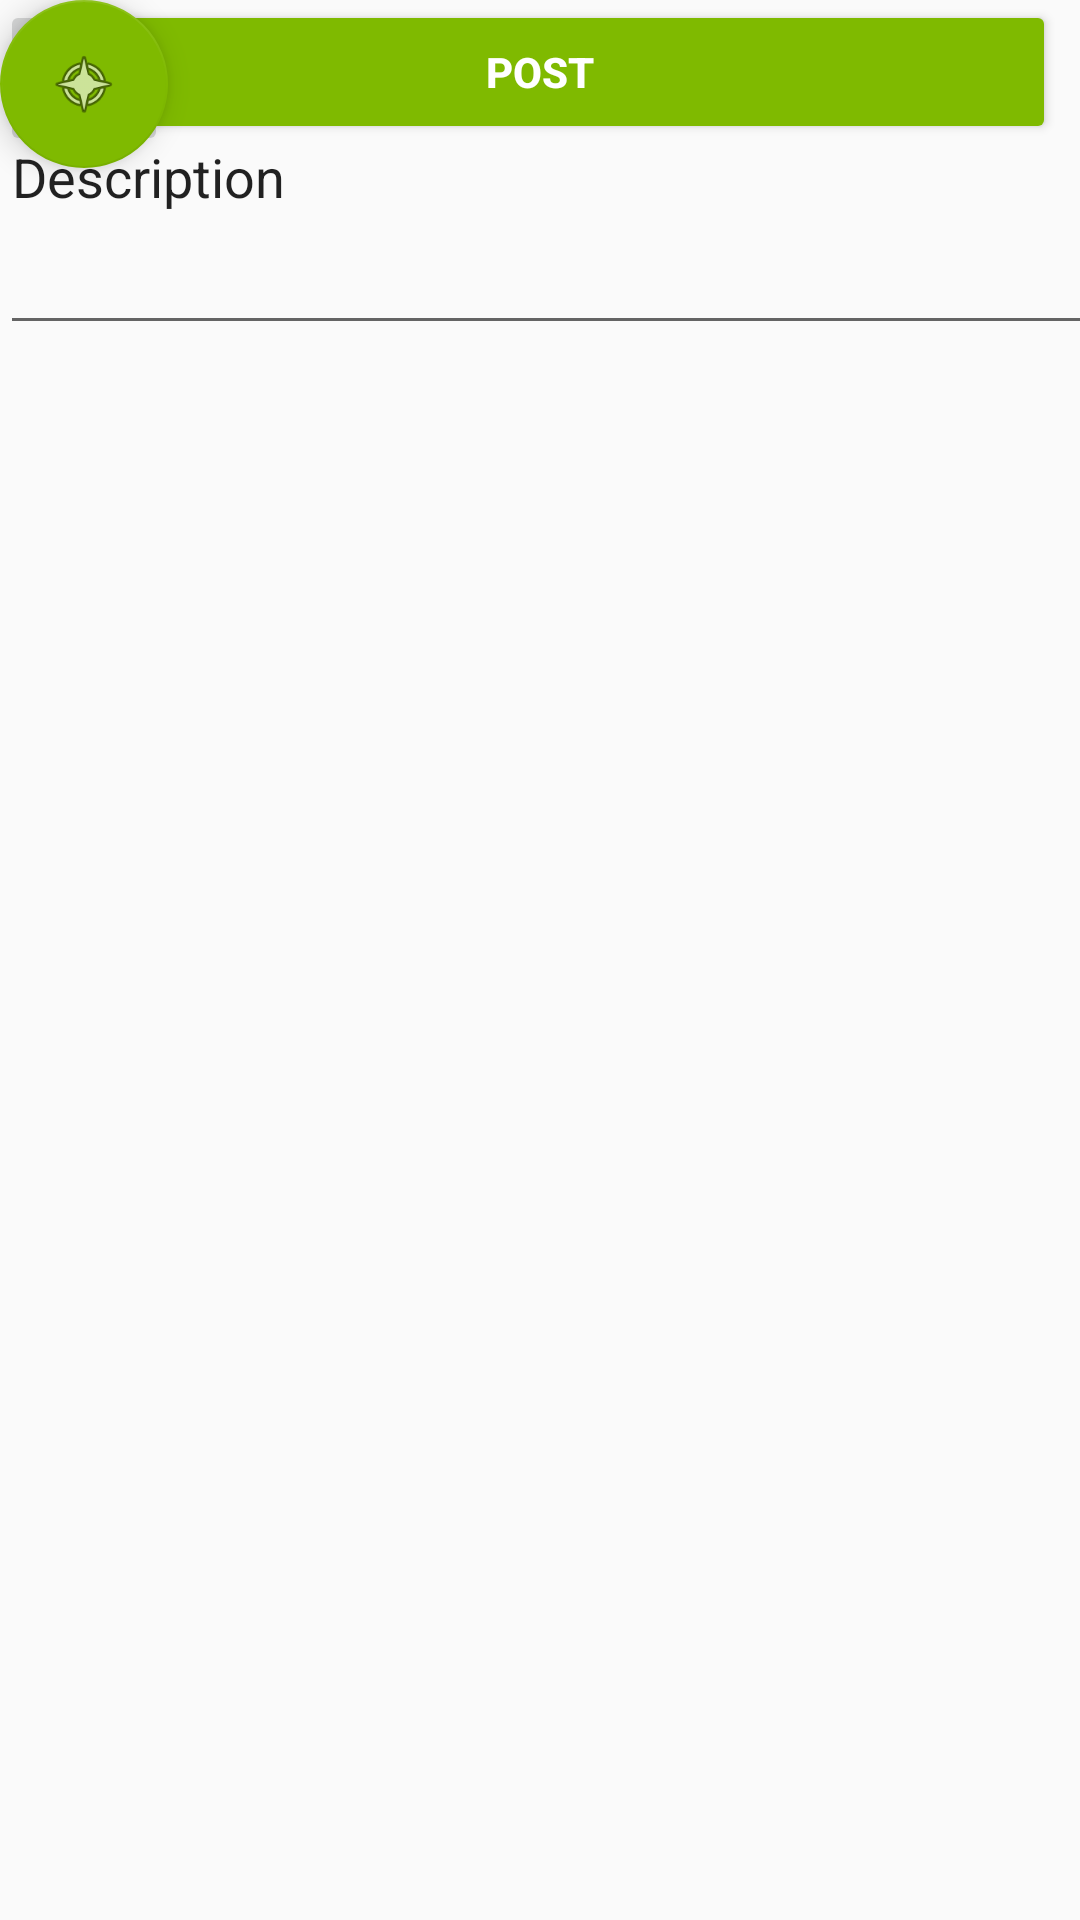

Android layout source for this screen:
<!-- AndroidManifest.xml: application theme AppTheme -->
<!-- res/layout/content_add_new_prod.xml -->
<?xml version="1.0" encoding="utf-8"?>
<android.support.constraint.ConstraintLayout xmlns:android="http://schemas.android.com/apk/res/android"
    xmlns:app="http://schemas.android.com/apk/res-auto"
    xmlns:tools="http://schemas.android.com/tools"
    android:layout_width="match_parent"
    android:layout_height="match_parent"
    app:layout_behavior="@string/appbar_scrolling_view_behavior"
    tools:context=".AddNewProd"
    tools:showIn="@layout/activity_add_new_prod">

    <EditText
        android:id="@+id/editText"
        android:layout_width="wrap_content"
        android:layout_height="wrap_content"
        android:ems="10"
        android:hint="Date"
        android:inputType="date"
        android:text="Date"
        tools:layout_editor_absoluteX="16dp"
        tools:layout_editor_absoluteY="16dp" />

    <EditText
        android:id="@+id/editText3"
        android:layout_width="381dp"
        android:layout_height="115dp"
        android:ems="10"
        android:inputType="textMultiLine"
        android:text="Description"
        tools:layout_editor_absoluteX="14dp"
        tools:layout_editor_absoluteY="138dp" />

    <EditText
        android:id="@+id/editText4"
        android:layout_width="wrap_content"
        android:layout_height="wrap_content"
        android:ems="10"
        android:inputType="number"
        android:text="Serial Number"
        tools:layout_editor_absoluteX="16dp"
        tools:layout_editor_absoluteY="77dp" />

    <Button
        android:id="@+id/button"
        style="@style/Widget.AppCompat.Button.Colored"
        android:layout_width="0dp"
        android:layout_height="wrap_content"
        android:layout_marginStart="8dp"
        android:layout_marginLeft="8dp"
        android:layout_marginEnd="8dp"
        android:layout_marginRight="8dp"
        android:text="Post"
        android:textSize="14sp"
        android:textStyle="bold"
        app:layout_constraintEnd_toEndOf="parent"
        app:layout_constraintHorizontal_bias="1.0"
        app:layout_constraintStart_toStartOf="parent"
        tools:layout_editor_absoluteY="486dp" />

    <ImageButton
        android:id="@+id/imageButton"
        android:layout_width="wrap_content"
        android:layout_height="wrap_content"
        app:srcCompat="@android:drawable/ic_menu_camera"
        tools:layout_editor_absoluteX="303dp"
        tools:layout_editor_absoluteY="48dp" />

    <android.support.design.widget.FloatingActionButton
        android:id="@+id/floatingActionButton"
        android:layout_width="wrap_content"
        android:layout_height="wrap_content"
        android:clickable="true"
        app:srcCompat="@android:drawable/ic_menu_compass"
        tools:layout_editor_absoluteX="209dp"
        tools:layout_editor_absoluteY="292dp" />

    <Button
        android:id="@+id/button2"
        style="@style/Widget.AppCompat.Button.Borderless.Colored"
        android:layout_width="wrap_content"
        android:layout_height="wrap_content"
        android:text="Scan Barcode"
        tools:layout_editor_absoluteX="73dp"
        tools:layout_editor_absoluteY="292dp" />

</android.support.constraint.ConstraintLayout>
<!-- res/layout/activity_add_new_prod.xml (included above) -->
<?xml version="1.0" encoding="utf-8"?>
<android.support.design.widget.CoordinatorLayout xmlns:android="http://schemas.android.com/apk/res/android"
    xmlns:app="http://schemas.android.com/apk/res-auto"
    xmlns:tools="http://schemas.android.com/tools"
    android:layout_width="match_parent"
    android:layout_height="match_parent"
    tools:context=".AddNewProd">

    <android.support.design.widget.AppBarLayout
        android:layout_width="match_parent"
        android:layout_height="wrap_content"
        android:theme="@style/AppTheme.AppBarOverlay">

        <android.support.v7.widget.Toolbar
            android:id="@+id/toolbar"
            android:layout_width="match_parent"
            android:layout_height="?attr/actionBarSize"
            android:background="?attr/colorPrimary"
            app:popupTheme="@style/AppTheme.PopupOverlay" />

    </android.support.design.widget.AppBarLayout>

    <include layout="@layout/content_add_new_prod" />

    <android.support.design.widget.FloatingActionButton
        android:id="@+id/fab"
        android:layout_width="wrap_content"
        android:layout_height="wrap_content"
        android:layout_gravity="bottom|end"
        android:layout_margin="@dimen/fab_margin"
        app:srcCompat="@android:drawable/ic_dialog_email" />

</android.support.design.widget.CoordinatorLayout>
<!-- resources referenced by this layout -->
<resources>
  <style name="AppTheme.AppBarOverlay" parent="ThemeOverlay.AppCompat.Dark.ActionBar" />
  <style name="AppTheme.PopupOverlay" parent="ThemeOverlay.AppCompat.Light" />
  <style name="AppTheme" parent="Theme.AppCompat.Light.DarkActionBar">
          
          <item name="colorPrimary">@color/colorPrimary</item>
          <item name="colorPrimaryDark">@color/colorPrimaryDark</item>
          <item name="colorAccent">@color/colorAccent</item>
      </style>
  <color name="colorPrimary">#e2c12121</color>
  <color name="colorPrimaryDark">#314b7b</color>
  <color name="colorAccent">#7fba00</color>
</resources>
